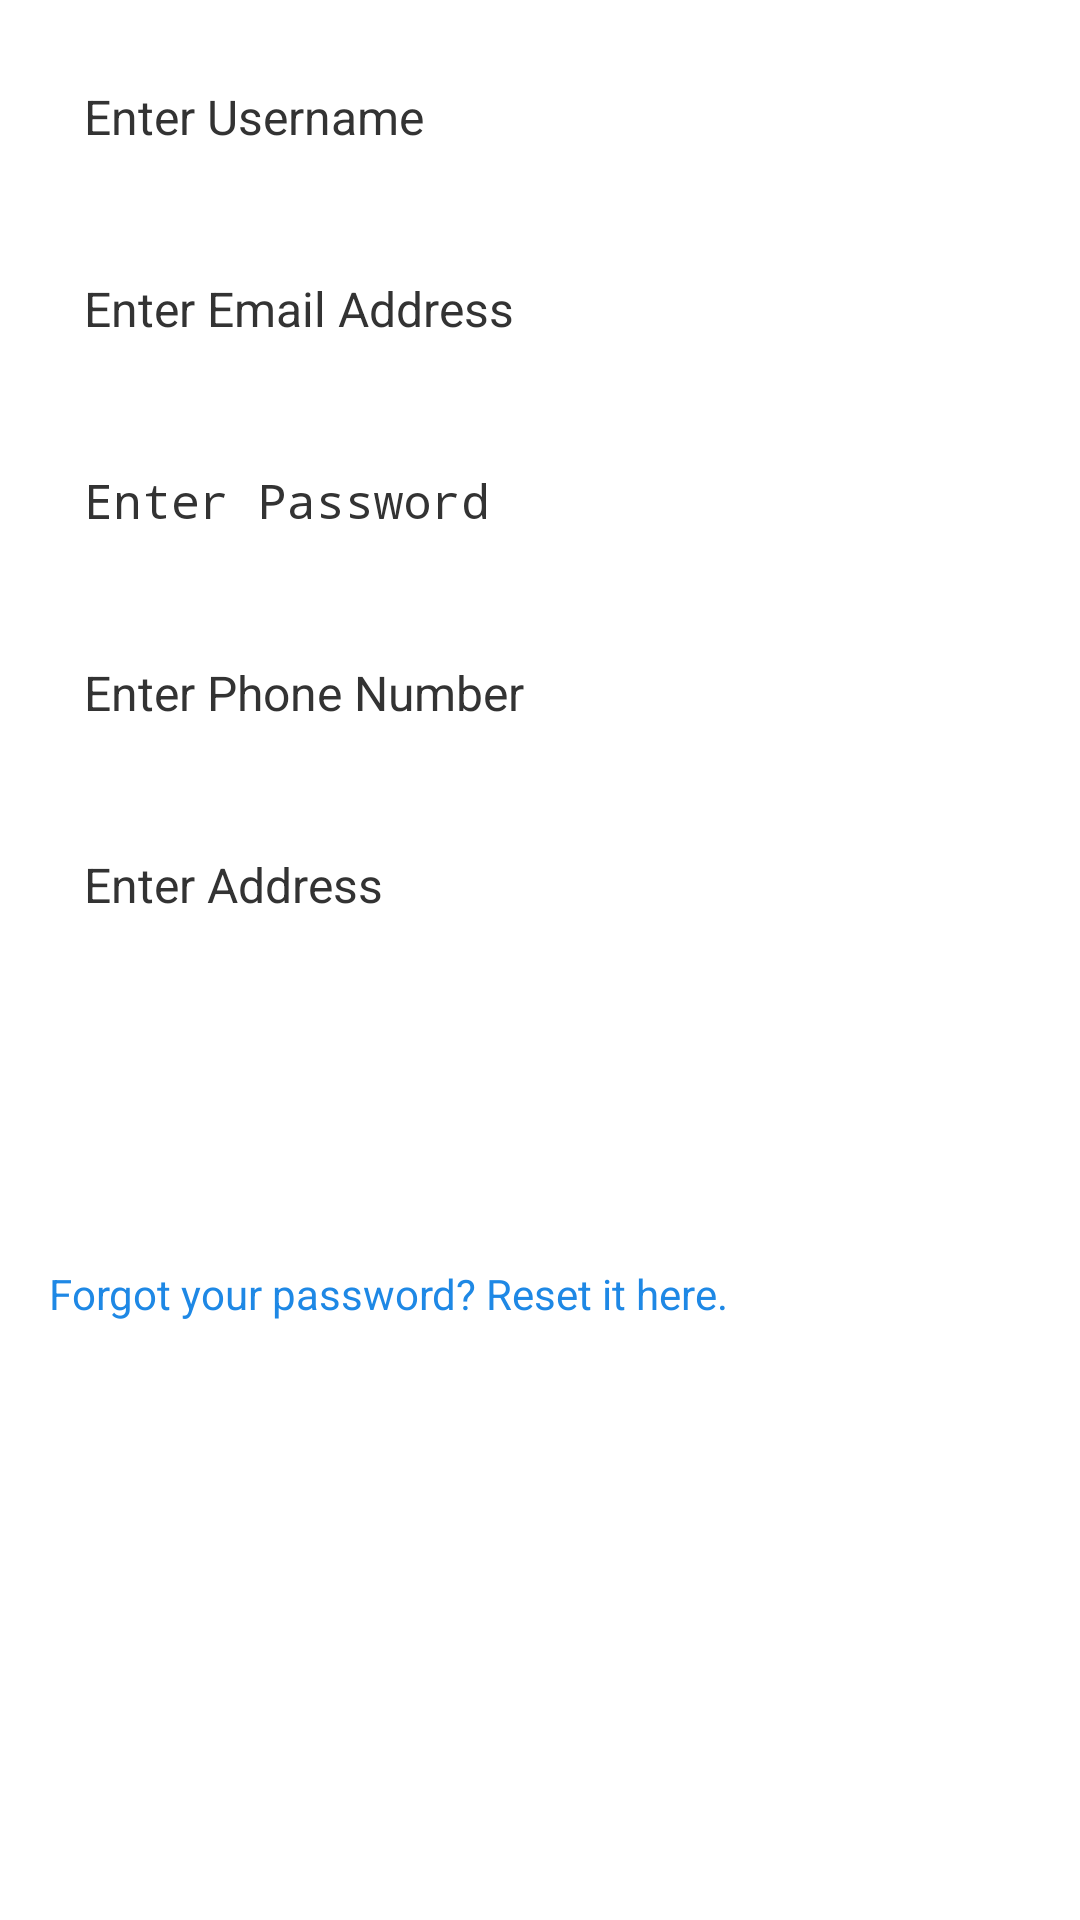

Write the Android layout XML for this screen, with the resource values it uses.
<!-- AndroidManifest.xml: activity theme Theme.ExampleApplication -->
<!-- res/layout/activity_second.xml -->
<?xml version="1.0" encoding="utf-8"?>
<LinearLayout xmlns:android="http://schemas.android.com/apk/res/android"
    android:layout_width="match_parent"
    android:layout_height="match_parent"
    android:orientation="vertical"
    android:padding="16dp">

    
    <EditText
        android:id="@+id/usernameInput"
        android:layout_width="match_parent"
        android:layout_height="48dp"
        android:hint="Enter Username"
        android:padding="12dp"
        android:textSize="16sp"
        android:textColor="#333333"
        android:layout_marginBottom="16dp" />

    
    <EditText
        android:id="@+id/emailInput"
        android:layout_width="match_parent"
        android:layout_height="48dp"
        android:hint="Enter Email Address"
        android:padding="12dp"
        android:textSize="16sp"
        android:textColor="#333333"
        android:inputType="textEmailAddress"
        android:layout_marginBottom="16dp" />

    
    <EditText
        android:id="@+id/passwordInput"
        android:layout_width="match_parent"
        android:layout_height="48dp"
        android:hint="Enter Password"
        android:padding="12dp"
        android:textSize="16sp"
        android:textColor="#333333"
        android:inputType="textPassword"
        android:layout_marginBottom="16dp" />

    
    <EditText
        android:id="@+id/phoneNumberInput"
        android:layout_width="match_parent"
        android:layout_height="48dp"
        android:hint="Enter Phone Number"
        android:padding="12dp"
        android:textSize="16sp"
        android:textColor="#333333"
        android:inputType="phone"
        android:layout_marginBottom="16dp" />

    
    <EditText
        android:id="@+id/addressInput"
        android:layout_width="match_parent"
        android:layout_height="48dp"
        android:hint="Enter Address"
        android:padding="12dp"
        android:textSize="16sp"
        android:textColor="#333333"
        android:layout_marginBottom="24dp" />

    
    <LinearLayout
        android:layout_width="match_parent"
        android:layout_height="wrap_content"
        android:orientation="horizontal"
        android:gravity="center"
        android:layout_marginBottom="16dp">

        <Button
            android:id="@+id/registerButton"
            android:layout_width="0dp"
            android:layout_weight="1"
            android:layout_height="wrap_content"
            android:text="Register"
            android:textColor="#FFFFFF"
            android:backgroundTint="#4CAF50"
            android:padding="12dp"
            android:textSize="16sp"
            android:layout_marginEnd="8dp" />

        <Button
            android:id="@+id/locationButton"
            android:layout_width="0dp"
            android:layout_weight="1"
            android:layout_height="wrap_content"
            android:text="Select Location"
            android:textColor="#FFFFFF"
            android:backgroundTint="#FF9800"
            android:padding="12dp"
            android:textSize="16sp"
            android:layout_marginStart="8dp" />
    </LinearLayout>

    
    <TextView
        android:id="@+id/helpText"
        android:layout_width="wrap_content"
        android:layout_height="wrap_content"
        android:text="Forgot your password? Reset it here."
        android:textColor="#1E88E5"
        android:textSize="14sp"
        android:layout_marginTop="16dp"
        android:gravity="center"
        android:clickable="true"
        android:focusable="true" />

    
    <Button
        android:id="@+id/loginButton"
        android:layout_width="wrap_content"
        android:layout_height="wrap_content"
        android:text="Already Registered? Login Here"
        android:textColor="#FFFFFF"
        android:backgroundTint="#2196F3"
        android:layout_marginTop="16dp"
        android:padding="12dp"
        android:textSize="16sp"
        android:layout_gravity="center" />

</LinearLayout>
<!-- resources referenced by this layout -->
<resources>
  <style name="Theme.ExampleApplication" parent="Base.Theme.ExampleApplication">
          
          <item name="android:navigationBarColor">@android:color/transparent</item>
          <item name="android:statusBarColor">@android:color/transparent</item>
          <item name="android:windowLightStatusBar">?attr/isLightTheme</item>
      </style>
</resources>
